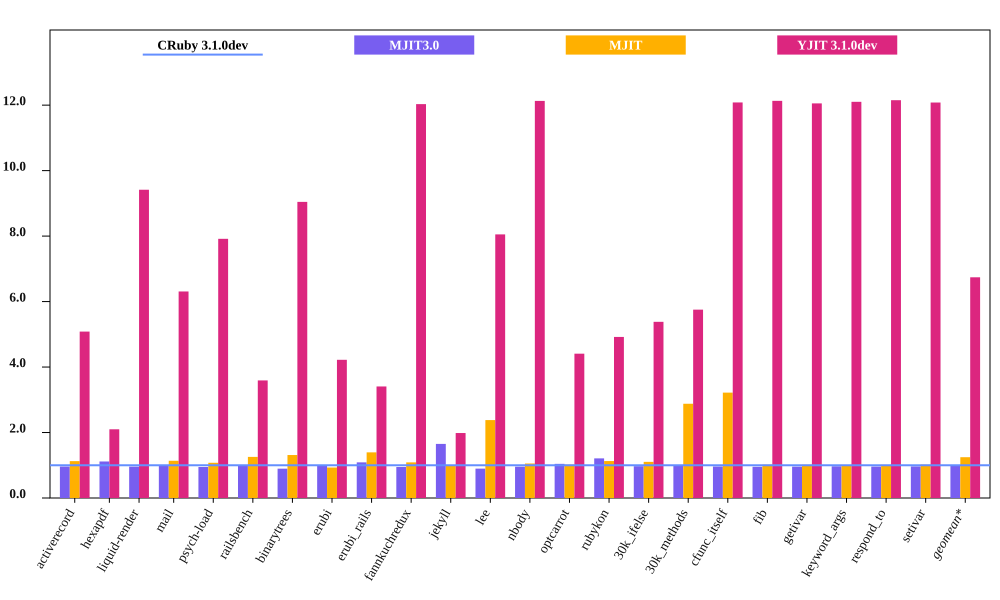

The table this chart was drawn from, first rows:
bench, CRuby 3.1.0dev mem (MiB), MJIT3.0 mem (MiB), MJIT mem (MiB), YJIT 3.1.0dev mem (MiB), Inline Code, Outlined Code, YJIT Mem overhead
activerecord, 63.34, 60.91, 71.34, 322, 1, 1
hexapdf, 322.3, 359.5, , 676.4, 2, 1
liquid-render, 30.74, 29.47, 34.96, 289.4, 1, 1
mail, 48.62, 48.55, 52.32, 306.7, 1, 1
psych-load, 37.38, 35.39, 46.93, 295.9, 1, 1
railsbench, 104, 103.8, 136.5, 373.4, 3, 2
binarytrees, 31.58, 28.29, 29.38, 285.6, 1, 1
erubi, 80.25, 79.19, 111.9, 338.7, 1, 1
erubi_rails, 111.7, 121.6, 121.6, 380.7, 3, 2
fannkuchredux, 23.27, 22.03, 23.46, 280, 1, 1
jekyll, 881.6, 1457, 2098, 1750, 2, 2
lee, 36.48, 32.72, 38.43, 293.7, 1, 1
nbody, 23.07, 22.08, 23.48, 279.8, 1, 1
optcarrot, 76.19, 79.48, 85.98, 335.9, 1, 1
rubykon, 65.77, 79.58, 72.58, 323.5, 1, 1
30k_ifelse, 64.91, 63.05, 186.9, 349.3, 6, 5
30k_methods, 55.91, 55.77, 180, 321.7, 3, 2
cfunc_itself, 23.16, 22.29, 23.55, 279.9, 1, 1
fib, 23.07, 22, 23.39, 279.9, 1, 1
getivar, 23.21, 22.25, 23.35, 279.8, 1, 1
keyword_args, 23.13, 22.4, 23.36, 279.9, 1, 1
respond_to, 23.02, 22.11, 23.4, 279.7, 1, 1
setivar, 23.17, 22.37, 23.37, 279.9, 1, 1
